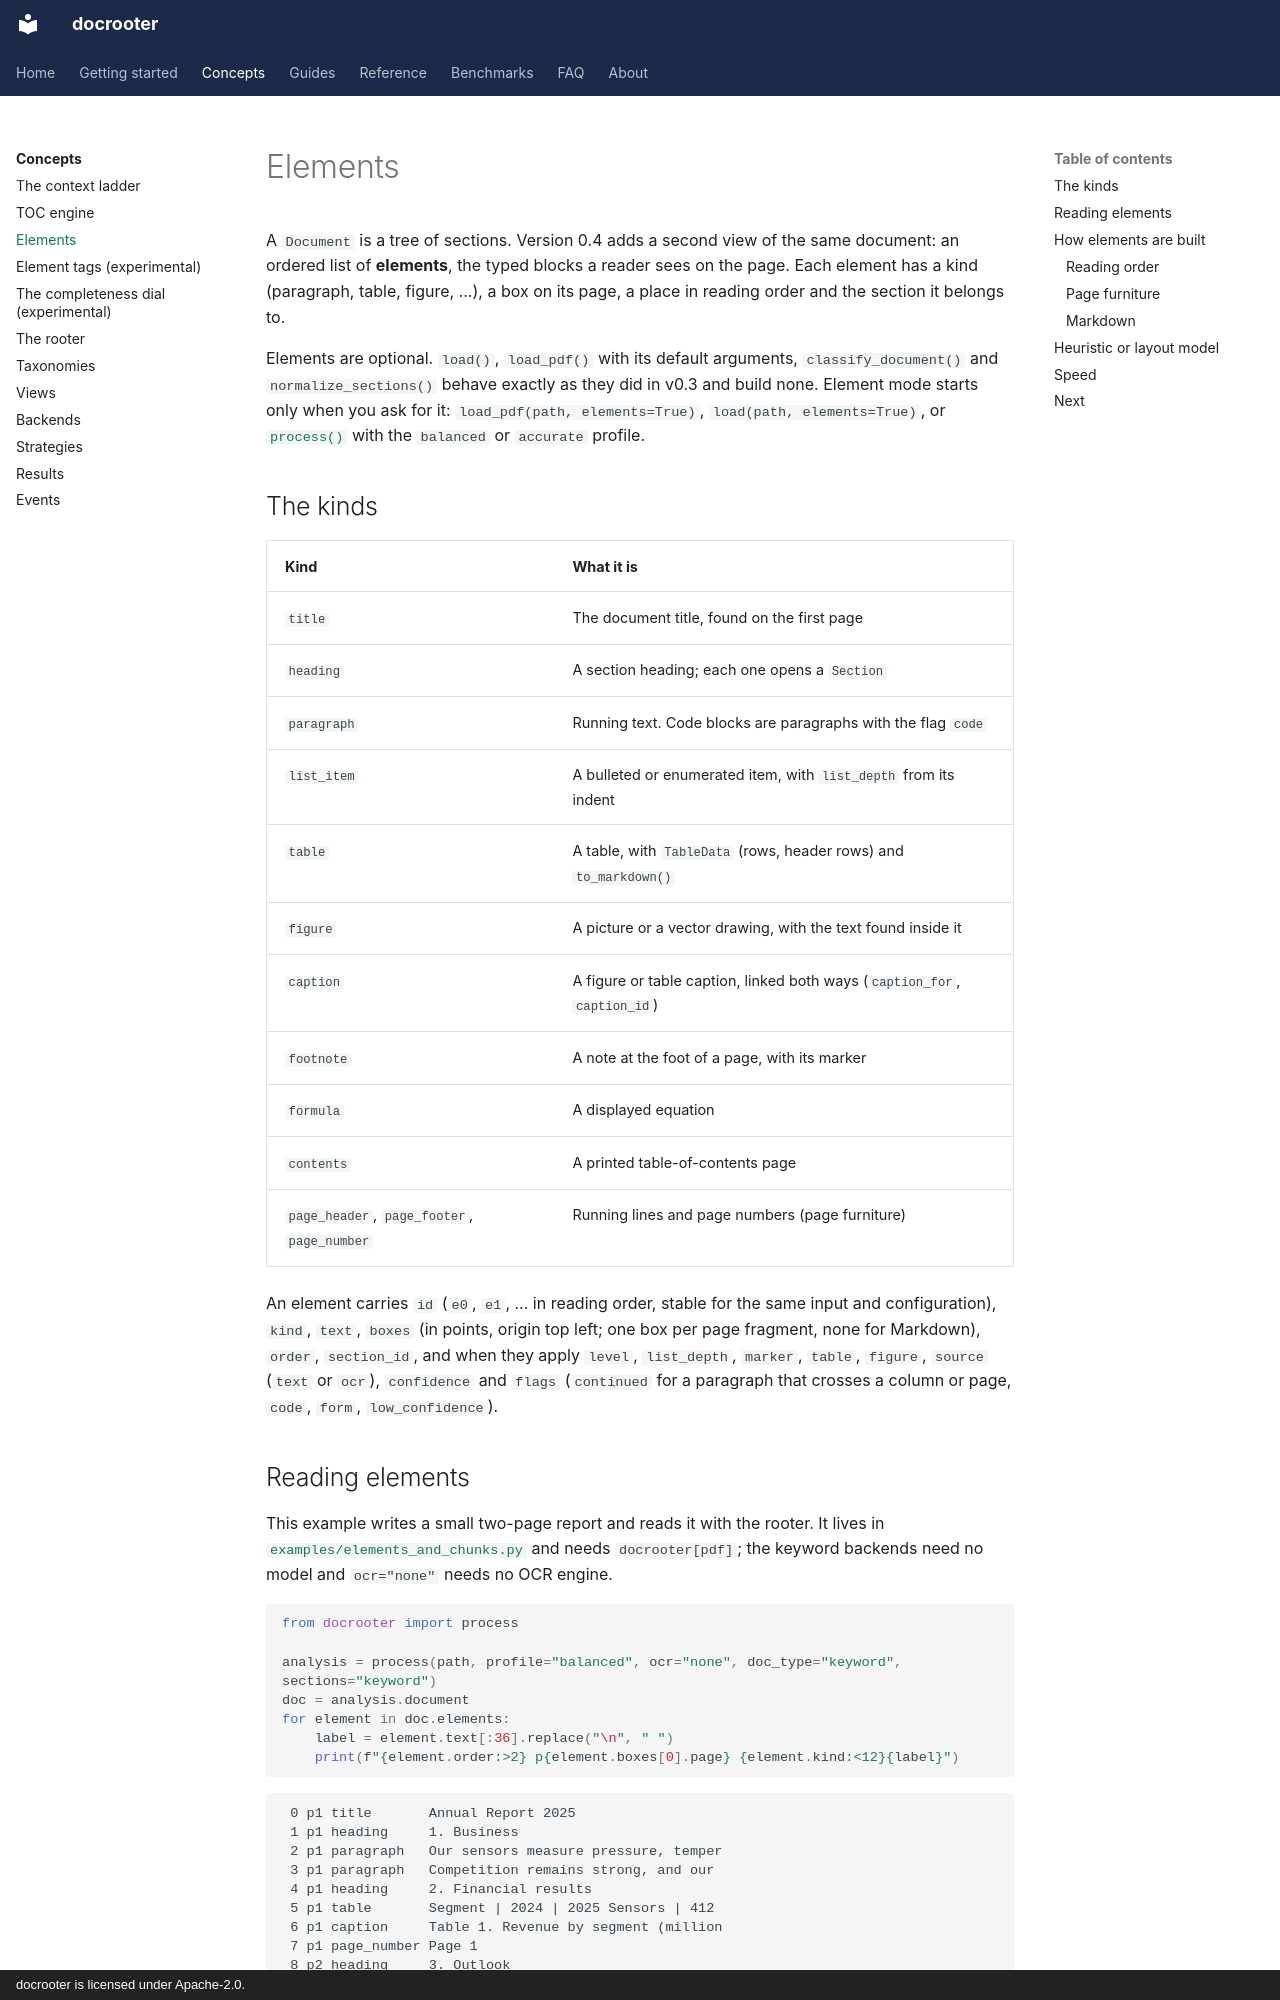

repository: LandoCole/docrooter · page: concepts/elements/index.html · generator: mkdocs · copyright: docrooter is licensed under Apache-2.0.

# Elements

A `Document` is a tree of sections. Version 0.4 adds a second view of the same document: an
ordered list of **elements**, the typed blocks a reader sees on the page. Each element has a
kind (paragraph, table, figure, ...), a box on its page, a place in reading order and the
section it belongs to.

Elements are optional. `load()`, `load_pdf()` with its default arguments, `classify_document()`
and `normalize_sections()` behave exactly as they did in v0.3 and build none. Element mode starts
only when you ask for it: `load_pdf(path, elements=True)`, `load(path, elements=True)`, or
[`process()`](rooter.md) with the `balanced` or `accurate` profile.

## The kinds

| Kind | What it is |
| --- | --- |
| `title` | The document title, found on the first page |
| `heading` | A section heading; each one opens a `Section` |
| `paragraph` | Running text. Code blocks are paragraphs with the flag `code` |
| `list_item` | A bulleted or enumerated item, with `list_depth` from its indent |
| `table` | A table, with `TableData` (rows, header rows) and `to_markdown()` |
| `figure` | A picture or a vector drawing, with the text found inside it |
| `caption` | A figure or table caption, linked both ways (`caption_for`, `caption_id`) |
| `footnote` | A note at the foot of a page, with its marker |
| `formula` | A displayed equation |
| `contents` | A printed table-of-contents page |
| `page_header`, `page_footer`, `page_number` | Running lines and page numbers (page furniture) |

An element carries `id` (`e0`, `e1`, ... in reading order, stable for the same input and
configuration), `kind`, `text`, `boxes` (in points, origin top left; one box per page fragment,
none for Markdown), `order`, `section_id`, and when they apply `level`, `list_depth`, `marker`,
`table`, `figure`, `source` (`text` or `ocr`), `confidence` and `flags` (`continued` for a
paragraph that crosses a column or page, `code`, `form`, `low_confidence`).
